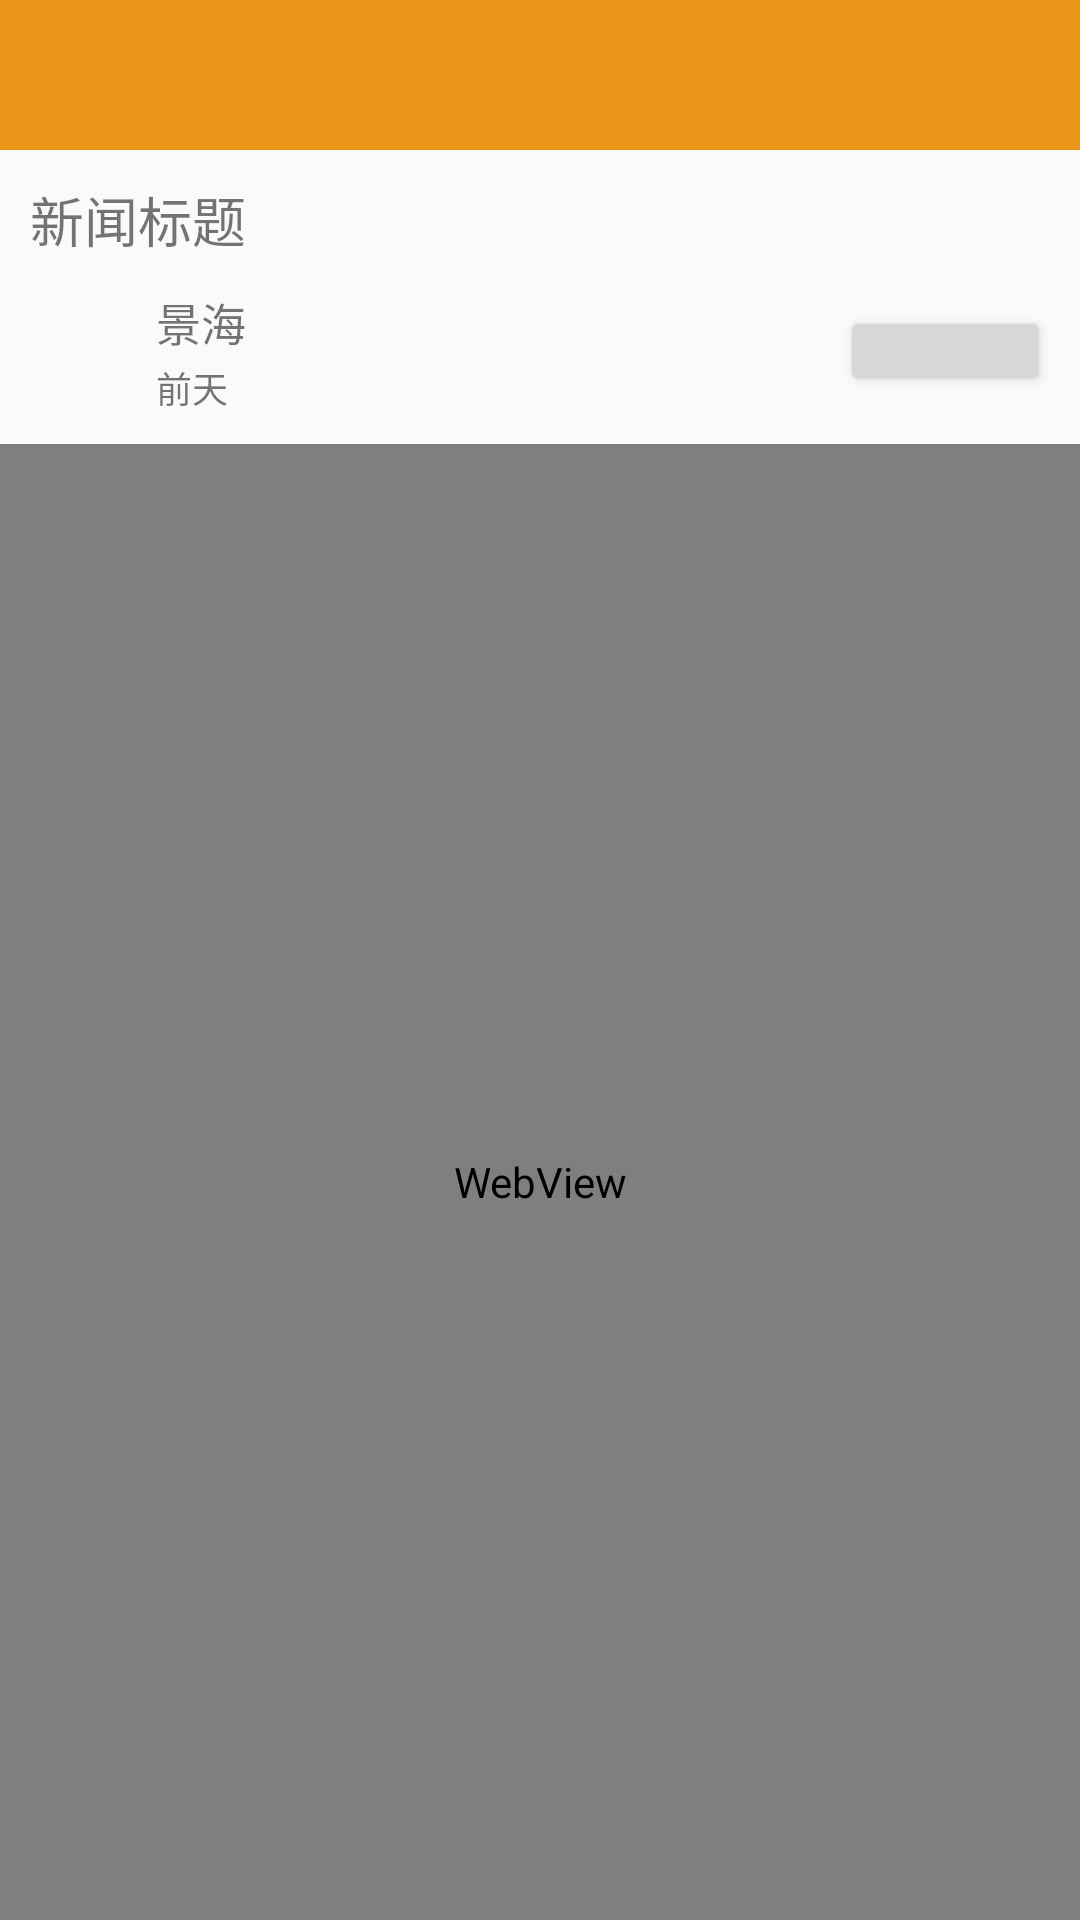

The Android layout XML behind this screen, and the referenced resources:
<!-- AndroidManifest.xml: application theme NoActionBar -->
<!-- res/layout/activity_webview.xml -->
<?xml version="1.0" encoding="utf-8"?>
<LinearLayout
    xmlns:android="http://schemas.android.com/apk/res/android" android:layout_width="match_parent"
    android:orientation="vertical"
    android:layout_height="match_parent">

    <include layout="@layout/title_bar"></include>

    <LinearLayout xmlns:android="http://schemas.android.com/apk/res/android"
        android:layout_width="match_parent"
        android:layout_height="wrap_content"
        android:orientation="vertical"
        android:padding="10dp">

        <TextView
            android:id="@+id/tvTitle"
            android:layout_width="match_parent"
            android:layout_height="wrap_content"
            android:text="新闻标题"

            android:textSize="18sp"
            />

        <LinearLayout
            android:id="@+id/ll_info"
            android:layout_width="match_parent"
            android:layout_height="wrap_content"
            android:layout_marginTop="10dp"
            android:gravity="center_vertical"
            android:orientation="horizontal"
            >

            <ImageView
                android:id="@+id/iv_avatar"
                android:layout_width="35dp"
                android:layout_height="35dp"
                />

            <LinearLayout
                android:layout_width="wrap_content"
                android:layout_height="wrap_content"
                android:layout_marginLeft="7dp"
                android:orientation="vertical"
                >

                <TextView
                    android:id="@+id/tv_author"
                    android:layout_width="match_parent"
                    android:maxLines="2"
                    android:ellipsize="end"
                    android:layout_height="wrap_content"
                    android:text="景海"

                    android:textSize="15sp"
                    />

                <TextView
                    android:id="@+id/tv_time"
                    android:layout_width="match_parent"
                    android:layout_height="wrap_content"
                    android:maxLines="2"
                    android:ellipsize="end"
                    android:layout_marginTop="2dp"
                    android:text="前天"

                    android:textSize="12sp"
                    />
            </LinearLayout>

            <View
                android:layout_width="0dp"
                android:layout_height="1dp"
                android:layout_weight="1"
                />

            <Button
                android:layout_width="70dp"
                android:layout_height="30dp"

                android:textColor="@color/white"
                android:textSize="13sp"/>
        </LinearLayout>

    </LinearLayout>



    <WebView
        android:id="@+id/webView"
        android:layout_width="match_parent"
        android:layout_height="match_parent"></WebView>

</LinearLayout>
<!-- res/layout/title_bar.xml (included above) -->
<?xml version="1.0" encoding="utf-8"?>
<LinearLayout
    xmlns:android="http://schemas.android.com/apk/res/android" android:layout_width="match_parent"
    android:orientation="horizontal"
    android:background="@color/tb"
    android:layout_height="50dp">




</LinearLayout>
<!-- resources referenced by this layout -->
<resources>
  <color name="tb">#ea9518</color>
  <color name="white">#ffffff</color>
  <style name="NoActionBar" parent="Theme.AppCompat.Light.NoActionBar">
          
          <item name="colorPrimary">@color/colorPrimary</item>
          <item name="colorPrimaryDark">@color/colorPrimaryDark</item>
          <item name="colorAccent">@color/colorAccent</item>
  
  
      </style>
  <color name="colorPrimary">#ea9518</color>
  <color name="colorPrimaryDark">#ea9518</color>
  <color name="colorAccent">#ea9518</color>
</resources>
